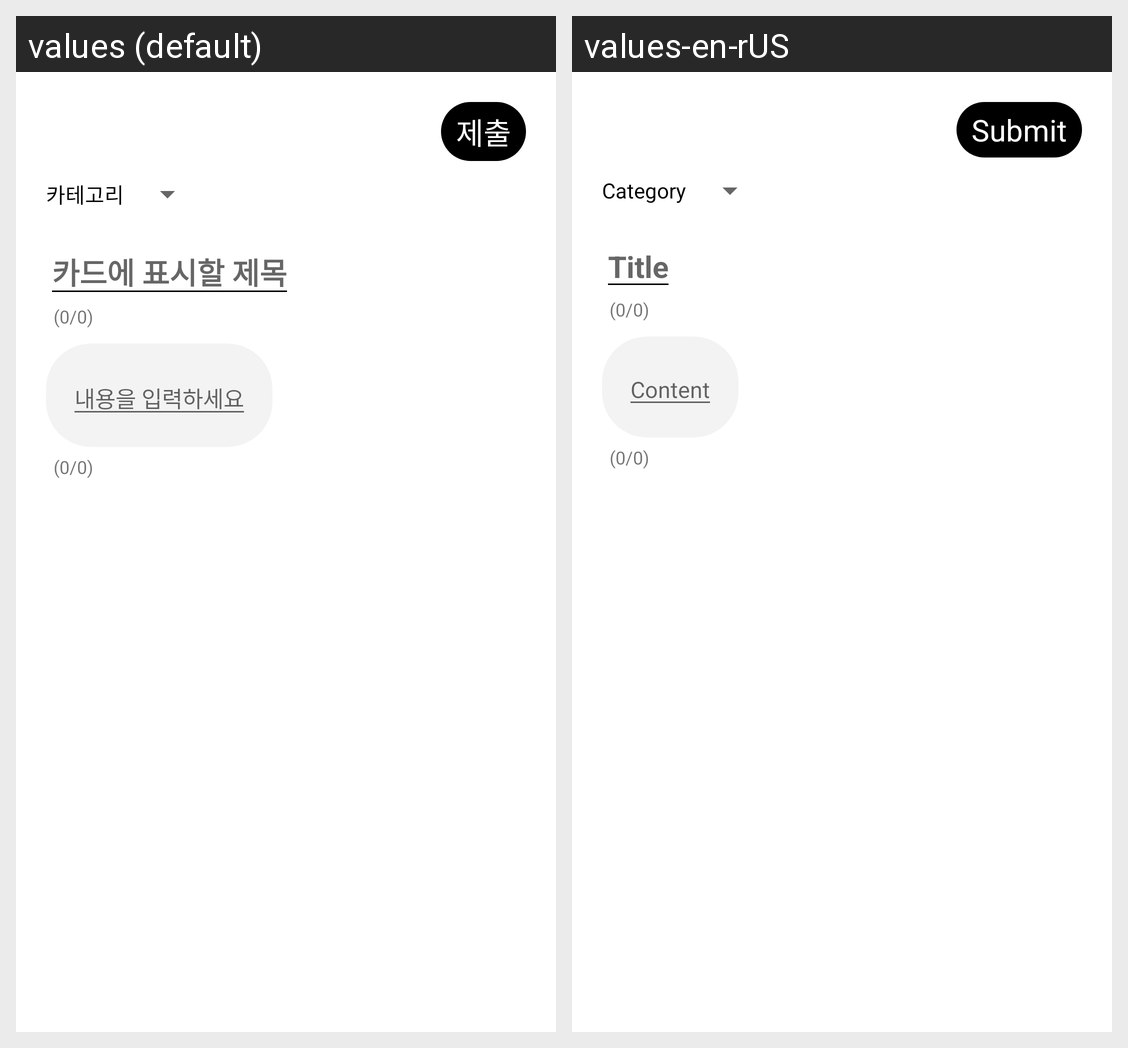

Translations of the strings shown on this Android screen, per locale in the grid:
Android screen res/layout/activity_upload_img.xml rendered under 2 locales, left to right: values (default), values-en-rUS. Device: Nexus 5 (rendered at 1080×1920; each locale shown at half size, 540×960, under a caption strip naming it); theme AppTheme.
Strings drawn on this screen, with the default value and each locale's value (text and hints the layout hard-codes, and strings that could not be matched under every locale, appear in the picture but are not listed):

category
  values: 카테고리
  values-en-rUS: Category

submit
  values: 제출
  values-en-rUS: Submit

title
  values: 카드에 표시할 제목
  values-en-rUS: Title

description
  values: 내용을 입력하세요
  values-en-rUS: Content
